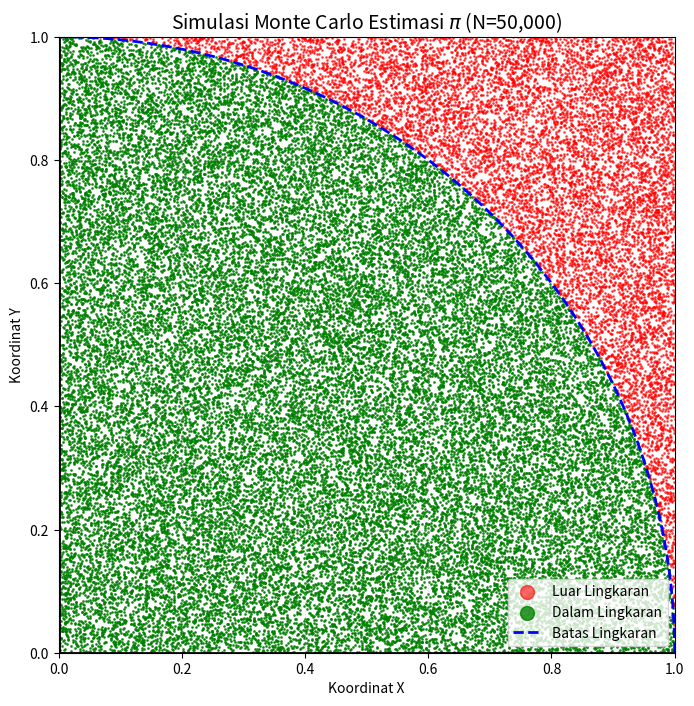
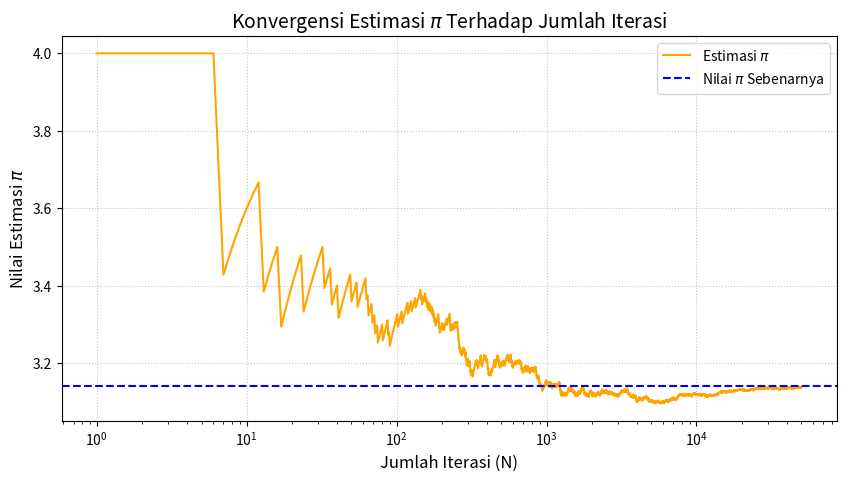

The matplotlib source for these figures, in order:
import numpy as np
import matplotlib.pyplot as plt

N_ITERATIONS = 50000  

x = np.random.uniform(0, 1, N_ITERATIONS)
y = np.random.uniform(0, 1, N_ITERATIONS)


distance_sq = x**2 + y**2

points_inside = distance_sq <= 1

C = np.sum(points_inside) 
pi_estimate = 4 * (C / N_ITERATIONS)

print("===========================================")
print("           HASIL SIMULASI PI               ")
print("===========================================")
print(f"Total Titik (N)          : {N_ITERATIONS:,}")
print(f"Titik di Dalam Lingkaran (C): {C:,}")
print(f"Estimasi Nilai Pi        : {pi_estimate:.6f}")
print(f"Nilai Pi Sebenarnya      : {np.pi:.6f}")
print(f"Error Absolut            : {abs(pi_estimate - np.pi):.6e}")
print("===========================================")


plt.figure(figsize=(8, 8))

x_in = x[points_inside]
y_in = y[points_inside]
x_out = x[~points_inside]
y_out = y[~points_inside]


plt.scatter(x_out, y_out, color='red', s=1, alpha=0.6, label='Luar Lingkaran')
plt.scatter(x_in, y_in, color='green', s=1, alpha=0.8, label='Dalam Lingkaran')


plt.plot([0, 1], [0, 0], color='black', linewidth=2)
plt.plot([0, 0], [0, 1], color='black', linewidth=2)


t = np.linspace(0, np.pi/2, 100)
plt.plot(np.cos(t), np.sin(t), color='blue', linestyle='--', linewidth=2, label='Batas Lingkaran')


plt.title(f'Simulasi Monte Carlo Estimasi $\pi$ (N={N_ITERATIONS:,})', fontsize=14)
plt.xlabel('Koordinat X')
plt.ylabel('Koordinat Y')
plt.legend(markerscale=10)
plt.gca().set_aspect('equal', adjustable='box')
plt.xlim(0, 1)
plt.ylim(0, 1)
plt.grid(True, linestyle=':', alpha=0.5)
plt.show()

cumulative_pi = 4 * (np.cumsum(points_inside) / np.arange(1, N_ITERATIONS + 1))

plt.figure(figsize=(10, 5))
plt.plot(np.arange(1, N_ITERATIONS + 1), cumulative_pi, label='Estimasi $\pi$', color='orange')
plt.axhline(np.pi, color='blue', linestyle='--', label='Nilai $\pi$ Sebenarnya')

plt.title('Konvergensi Estimasi $\pi$ Terhadap Jumlah Iterasi', fontsize=14)
plt.xlabel('Jumlah Iterasi (N)', fontsize=12)
plt.ylabel('Nilai Estimasi $\pi$', fontsize=12)
plt.xscale('log')
plt.legend()
plt.grid(True, linestyle=':', alpha=0.7)
plt.show()